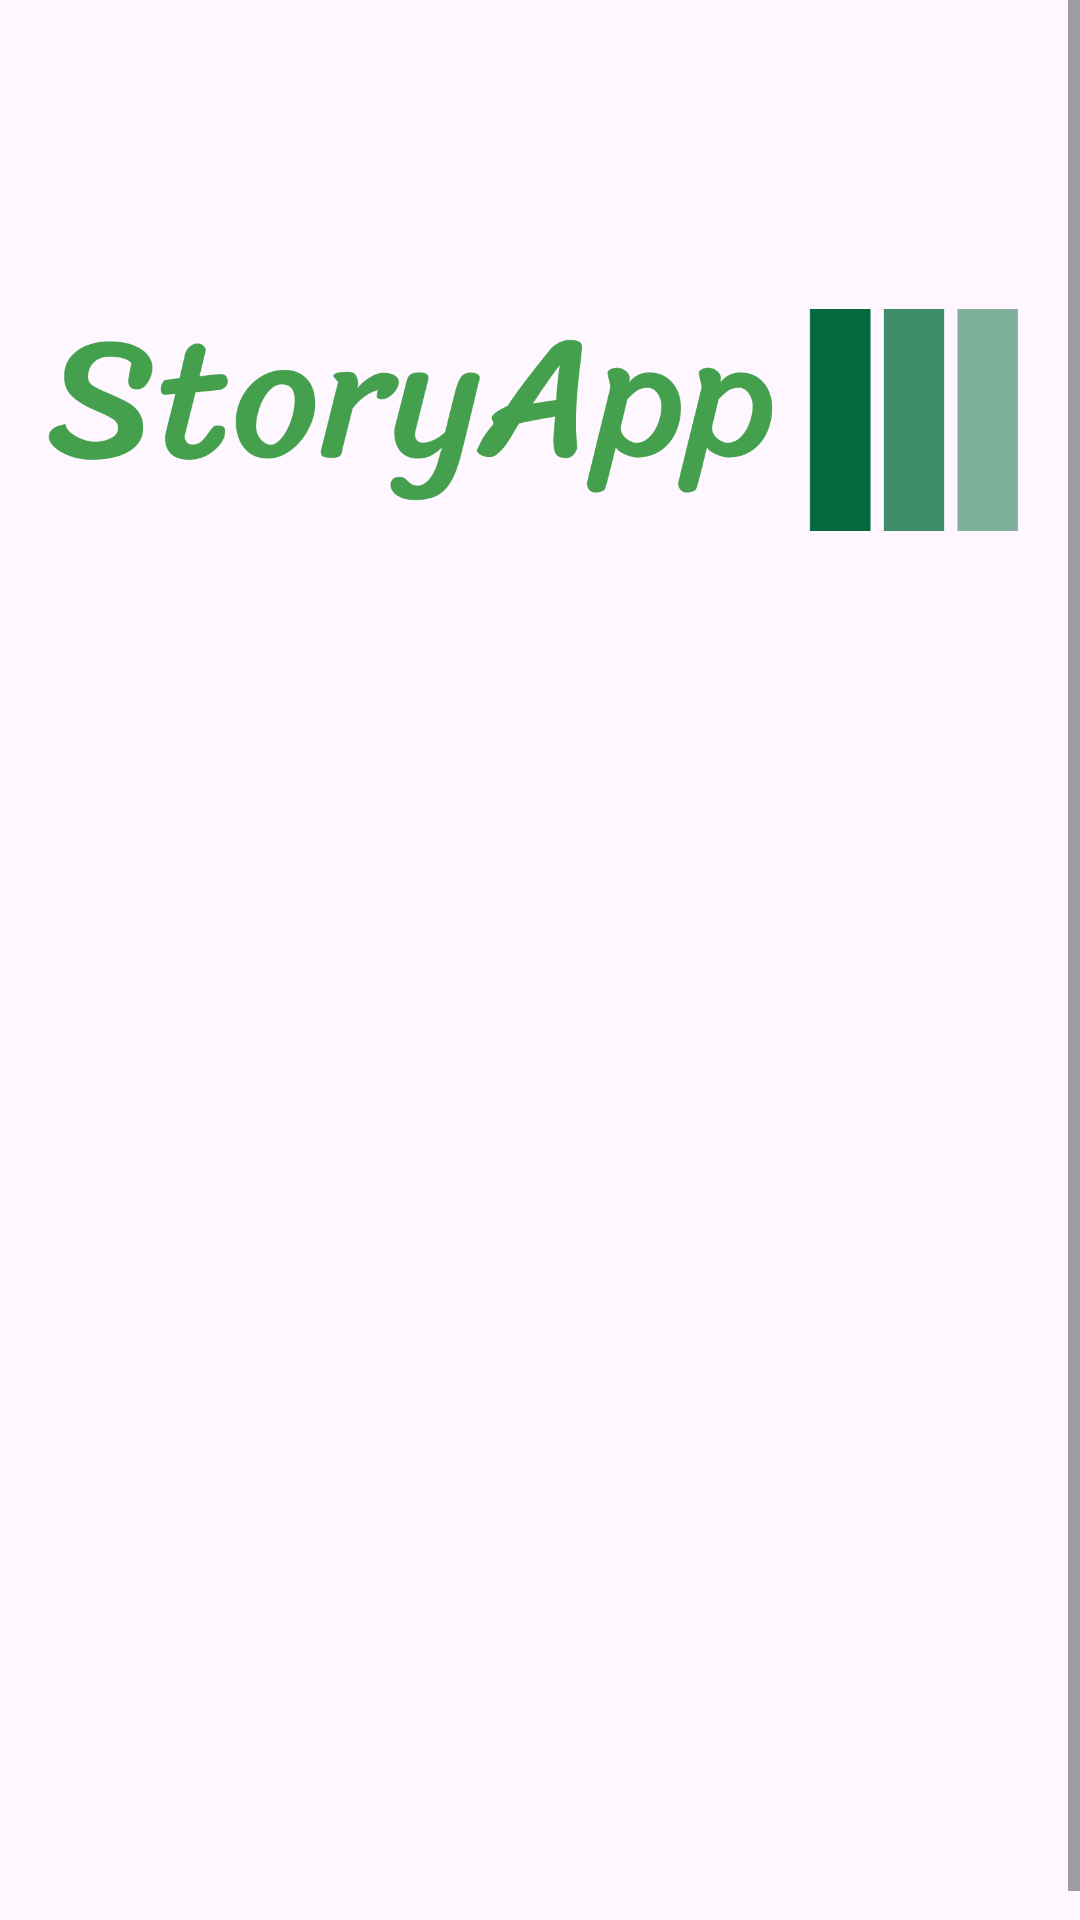

This screen was rendered from an Android layout file. Write that file and the resources it references.
<!-- AndroidManifest.xml: application theme Theme.WayStoryApp -->
<!-- res/layout/activity_sign_up.xml -->
<?xml version="1.0" encoding="utf-8"?>
<ScrollView
    xmlns:android="http://schemas.android.com/apk/res/android"
    xmlns:app="http://schemas.android.com/apk/res-auto"
    xmlns:tools="http://schemas.android.com/tools"
    android:layout_width="match_parent"
    android:layout_height="match_parent">
    <androidx.constraintlayout.widget.ConstraintLayout
        android:layout_width="match_parent"
        android:layout_height="match_parent"
        tools:context=".view.signup.SignUpActivity"
        tools:ignore="ScrollViewSize">

        <ImageView
            android:id="@+id/ivSignUp"
            android:layout_width="match_parent"
            android:layout_height="80dp"
            android:layout_marginStart="16dp"
            android:layout_marginTop="100dp"
            android:layout_marginEnd="16dp"
            app:layout_constraintEnd_toEndOf="parent"
            app:layout_constraintStart_toStartOf="parent"
            app:layout_constraintTop_toTopOf="parent"
            app:srcCompat="@drawable/applogo"
            tools:ignore="ContentDescription" />

        <TextView
            android:id="@+id/welcome_signup"
            android:alpha="0"
            tools:alpha="100"
            android:layout_width="0dp"
            android:layout_height="wrap_content"
            android:layout_marginTop="32dp"
            android:layout_marginStart="16dp"
            android:layout_marginEnd="16dp"
            android:text="@string/title_greeting_page"
            android:textSize="20sp"
            android:textStyle="bold"
            app:layout_constraintEnd_toEndOf="parent"
            app:layout_constraintStart_toStartOf="parent"
            app:layout_constraintTop_toBottomOf="@+id/ivSignUp"/>

        <TextView
            android:id="@+id/welcome_desc"
            android:alpha="0"
            tools:alpha="100"
            android:layout_width="0dp"
            android:layout_height="wrap_content"
            android:layout_marginTop="8dp"
            android:layout_marginStart="16dp"
            android:layout_marginEnd="16dp"
            android:text="@string/title_signup_page"
            android:textSize="14sp"
            app:layout_constraintEnd_toEndOf="parent"
            app:layout_constraintStart_toStartOf="parent"
            app:layout_constraintTop_toBottomOf="@+id/welcome_signup" />

        <TextView
            android:id="@+id/tvNama"
            android:alpha="0"
            tools:alpha="100"
            android:layout_width="wrap_content"
            android:layout_height="wrap_content"
            android:layout_marginStart="16dp"
            android:layout_marginTop="8dp"
            android:text="@string/name"
            app:layout_constraintStart_toStartOf="parent"
            app:layout_constraintTop_toBottomOf="@+id/welcome_desc" />

        <com.google.android.material.textfield.TextInputLayout
            android:id="@+id/etNama"
            android:alpha="0"
            tools:alpha="100"
            style="@style/Widget.MaterialComponents.TextInputLayout.OutlinedBox"
            android:layout_width="0dp"
            android:layout_height="wrap_content"
            android:layout_marginStart="16dp"
            android:layout_marginEnd="16dp"
            app:layout_constraintEnd_toEndOf="parent"
            app:layout_constraintStart_toStartOf="parent"
            app:layout_constraintTop_toBottomOf="@+id/tvNama"
            app:startIconDrawable="@drawable/baseline_person_2_24">

            <com.google.android.material.textfield.TextInputEditText
                android:id="@+id/namaEditText"
                android:layout_width="match_parent"
                android:layout_height="wrap_content"
                android:ems="10"
                android:inputType="text" />
        </com.google.android.material.textfield.TextInputLayout>

        <TextView
            android:id="@+id/tvEmail"
            android:alpha="0"
            tools:alpha="100"
            android:layout_width="wrap_content"
            android:layout_height="wrap_content"
            android:layout_marginStart="16dp"
            android:layout_marginTop="8dp"
            android:text="@string/email"
            app:layout_constraintStart_toStartOf="parent"
            app:layout_constraintTop_toBottomOf="@+id/etNama" />

        <com.google.android.material.textfield.TextInputLayout
            android:id="@+id/etEmail"
            android:alpha="0"
            tools:alpha="100"
            style="@style/Widget.MaterialComponents.TextInputLayout.OutlinedBox"
            android:layout_width="0dp"
            android:layout_height="wrap_content"
            android:layout_marginStart="16dp"
            android:layout_marginEnd="16dp"
            app:layout_constraintEnd_toEndOf="parent"
            app:layout_constraintStart_toStartOf="parent"
            app:layout_constraintTop_toBottomOf="@+id/tvEmail"
            app:startIconDrawable="@drawable/baseline_mail_24">

            <com.example.waystoryapp.view.customview.CustomEmail
                android:id="@+id/emailEditText"
                android:layout_width="match_parent"
                android:layout_height="wrap_content"
                android:ems="10"
                android:inputType="textEmailAddress"/>
        </com.google.android.material.textfield.TextInputLayout>

        <TextView
            android:id="@+id/tvPassword"
            android:alpha="0"
            tools:alpha="100"
            android:layout_width="wrap_content"
            android:layout_height="wrap_content"
            android:layout_marginStart="16dp"
            android:layout_marginTop="8dp"
            android:text="@string/password"
            app:layout_constraintStart_toStartOf="parent"
            app:layout_constraintTop_toBottomOf="@+id/etEmail" />

        <com.google.android.material.textfield.TextInputLayout
            android:id="@+id/etPassword"
            android:alpha="0"
            tools:alpha="100"
            style="@style/Widget.MaterialComponents.TextInputLayout.OutlinedBox"
            android:layout_width="0dp"
            android:layout_height="wrap_content"
            android:layout_marginStart="16dp"
            android:layout_marginEnd="16dp"
            app:endIconMode="password_toggle"
            app:layout_constraintEnd_toEndOf="parent"
            app:layout_constraintStart_toStartOf="parent"
            app:layout_constraintTop_toBottomOf="@+id/tvPassword"
            app:startIconDrawable="@drawable/baseline_lock_24">

            <com.example.waystoryapp.view.customview.CustomPassword
                android:id="@+id/passwordEditText"
                android:layout_width="match_parent"
                android:layout_height="wrap_content"
                android:ems="10"
                android:inputType="textPassword"/>
        </com.google.android.material.textfield.TextInputLayout>

        <Button
            android:id="@+id/signupButton"
            android:alpha="0"
            tools:alpha="100"
            android:layout_width="0dp"
            android:layout_height="64dp"
            android:layout_marginStart="16dp"
            android:layout_marginTop="32dp"
            android:layout_marginEnd="16dp"
            android:backgroundTint="@color/navy"
            android:text="@string/signup"
            app:layout_constraintEnd_toEndOf="parent"
            app:layout_constraintStart_toStartOf="parent"
            app:layout_constraintTop_toBottomOf="@+id/etPassword" />

        <LinearLayout
            android:id="@+id/layoutTextRegister"
            android:alpha="0"
            tools:alpha="100"
            android:layout_width="wrap_content"
            android:layout_height="wrap_content"
            android:orientation="horizontal"
            android:layout_marginTop="8dp"
            app:layout_constraintEnd_toEndOf="parent"
            app:layout_constraintStart_toStartOf="parent"
            app:layout_constraintTop_toBottomOf="@+id/signupButton">

            <TextView
                android:id="@+id/tvIsHaveAccount"
                android:layout_width="wrap_content"
                android:layout_height="wrap_content"
                android:text="@string/sudah_ada_akun"/>

            <TextView
                android:id="@+id/tvToLogin"
                android:layout_width="wrap_content"
                android:layout_height="wrap_content"
                android:textStyle="bold"
                android:textColor="@color/colorLightGreen"
                android:layout_marginStart="4dp"
                android:text="@string/masuk_akun"/>

        </LinearLayout>

        <ProgressBar
            android:id="@+id/progressBar"
            style="?android:attr/progressBarStyle"
            android:layout_width="wrap_content"
            android:layout_height="wrap_content"
            app:layout_constraintBottom_toBottomOf="parent"
            app:layout_constraintEnd_toEndOf="parent"
            app:layout_constraintStart_toStartOf="parent"
            app:layout_constraintTop_toTopOf="parent"
            tools:visibility="visible"
            android:visibility="gone"
            android:indeterminate="true"
            android:indeterminateTint="@android:color/black"/>

    </androidx.constraintlayout.widget.ConstraintLayout>

</ScrollView>
<!-- resources referenced by this layout -->
<resources>
  <color name="colorLightGreen">#9ED763</color>
  <color name="navy">#2D3D4F</color>
  <!-- drawable applogo: png bitmap (drawable, 37289 bytes) -->
  <string name="email">Email</string>
  <string name="masuk_akun">Login disini</string>
  <string name="name">Nama</string>
  <string name="password">Password</string>
  <string name="signup">Daftar</string>
  <string name="sudah_ada_akun">Sudah mempunyai akun?</string>
  <string name="title_greeting_page">Hello Dicoding Wariors!!</string>
  <string name="title_signup_page">Silahkan Lengkapi data dirimu di bawah ini ya</string>
  <style name="Theme.WayStoryApp" parent="Base.Theme.WayStoryApp" />
  <style name="Base.Theme.WayStoryApp" parent="Theme.Material3.DayNight.NoActionBar">
          
          
          <item name="android:statusBarColor">@color/navy</item>
          <item name="android:windowLightStatusBar">true</item>
      </style>
</resources>
